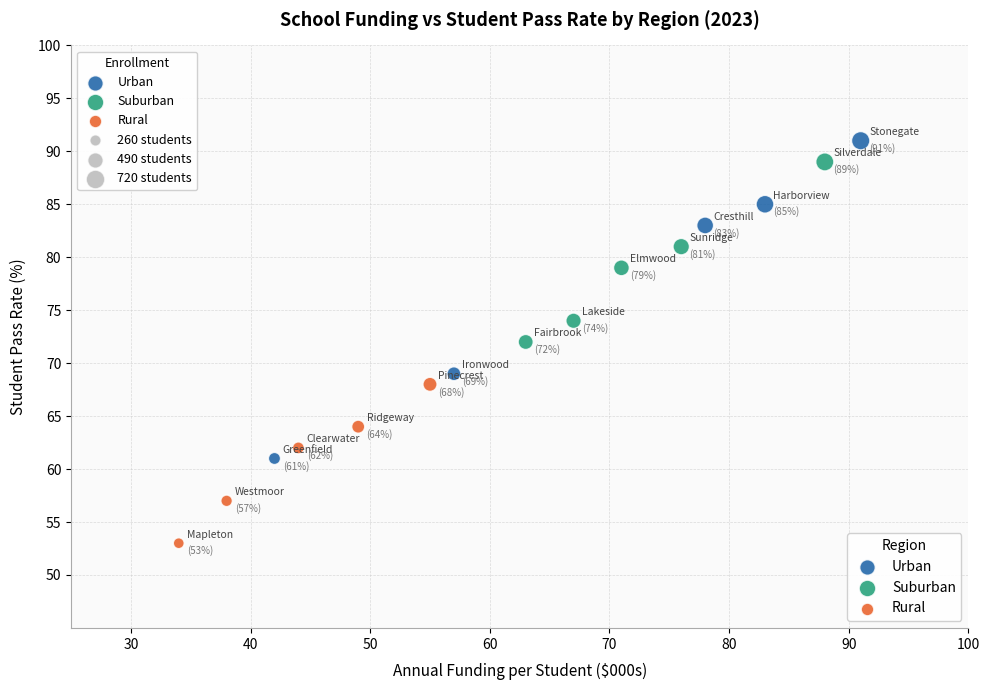

Write Python code to recreate this figure.
import matplotlib
matplotlib.use('Agg')
import matplotlib.pyplot as plt
import numpy as np

schools = [
    "Greenfield", "Lakeside", "Pinecrest", "Harborview", "Westmoor",
    "Elmwood", "Ridgeway", "Stonegate", "Fairbrook", "Cresthill",
    "Mapleton", "Silverdale", "Ironwood", "Clearwater", "Sunridge"
]

funding = [42, 67, 55, 83, 38, 71, 49, 91, 63, 78, 34, 88, 57, 44, 76]
pass_rate = [61, 74, 68, 85, 57, 79, 64, 91, 72, 83, 53, 89, 69, 62, 81]
student_count = [320, 510, 430, 680, 290, 540, 370, 720, 490, 610, 260, 700, 420, 310, 580]

regions = ["Urban", "Suburban", "Rural", "Urban", "Rural",
           "Suburban", "Rural", "Urban", "Suburban", "Urban",
           "Rural", "Suburban", "Urban", "Rural", "Suburban"]

region_colors = {"Urban": "#185FA5", "Suburban": "#1D9E75", "Rural": "#E85D24"}
colors = [region_colors[r] for r in regions]
sizes = [s / 4 for s in student_count]

fig, ax = plt.subplots(figsize=(10, 7))
fig.patch.set_facecolor("#FFFFFF")
ax.set_facecolor("#FAFAFA")

for region, color in region_colors.items():
    idx = [i for i, r in enumerate(regions) if r == region]
    ax.scatter(
        [funding[i] for i in idx],
        [pass_rate[i] for i in idx],
        s=[sizes[i] for i in idx],
        color=color, alpha=0.85, edgecolors="white",
        linewidth=1.2, label=region, zorder=3
    )

for i, school in enumerate(schools):
    ax.annotate(school, (funding[i], pass_rate[i]),
                textcoords="offset points", xytext=(6, 4),
                fontsize=7.5, color="#444444")
    ax.annotate(f"({pass_rate[i]}%)", (funding[i], pass_rate[i]),
                textcoords="offset points", xytext=(6, -8),
                fontsize=7, color="#777777")

ax.set_xlabel("Annual Funding per Student ($000s)", fontsize=11, labelpad=8)
ax.set_ylabel("Student Pass Rate (%)", fontsize=11, labelpad=8)
ax.set_title("School Funding vs Student Pass Rate by Region (2023)", fontsize=13, fontweight="bold", pad=14)

ax.set_xlim(25, 100)
ax.set_ylim(45, 100)
ax.set_xticks(np.arange(30, 101, 10))
ax.set_yticks(np.arange(50, 101, 5))

ax.grid(linestyle="--", linewidth=0.5, color="#CCCCCC", alpha=0.7)
for spine in ["top", "right"]:
    ax.spines[spine].set_visible(False)
ax.spines["left"].set_color("#AAAAAA")
ax.spines["bottom"].set_color("#AAAAAA")

legend_region = ax.legend(title="Region", fontsize=10, title_fontsize=10,
                          loc="lower right", framealpha=0.9, edgecolor="#CCCCCC")
ax.add_artist(legend_region)

for size, label in [(260/4, "260"), (490/4, "490"), (720/4, "720")]:
    ax.scatter([], [], s=size, color="#AAAAAA", alpha=0.7,
               edgecolors="white", label=f"{label} students")
ax.legend(title="Enrollment", fontsize=9, title_fontsize=9,
          loc="upper left", framealpha=0.9, edgecolor="#CCCCCC")

plt.tight_layout()
plt.savefig("chart05_education.png", dpi=150, bbox_inches="tight")
print("Saved.")
